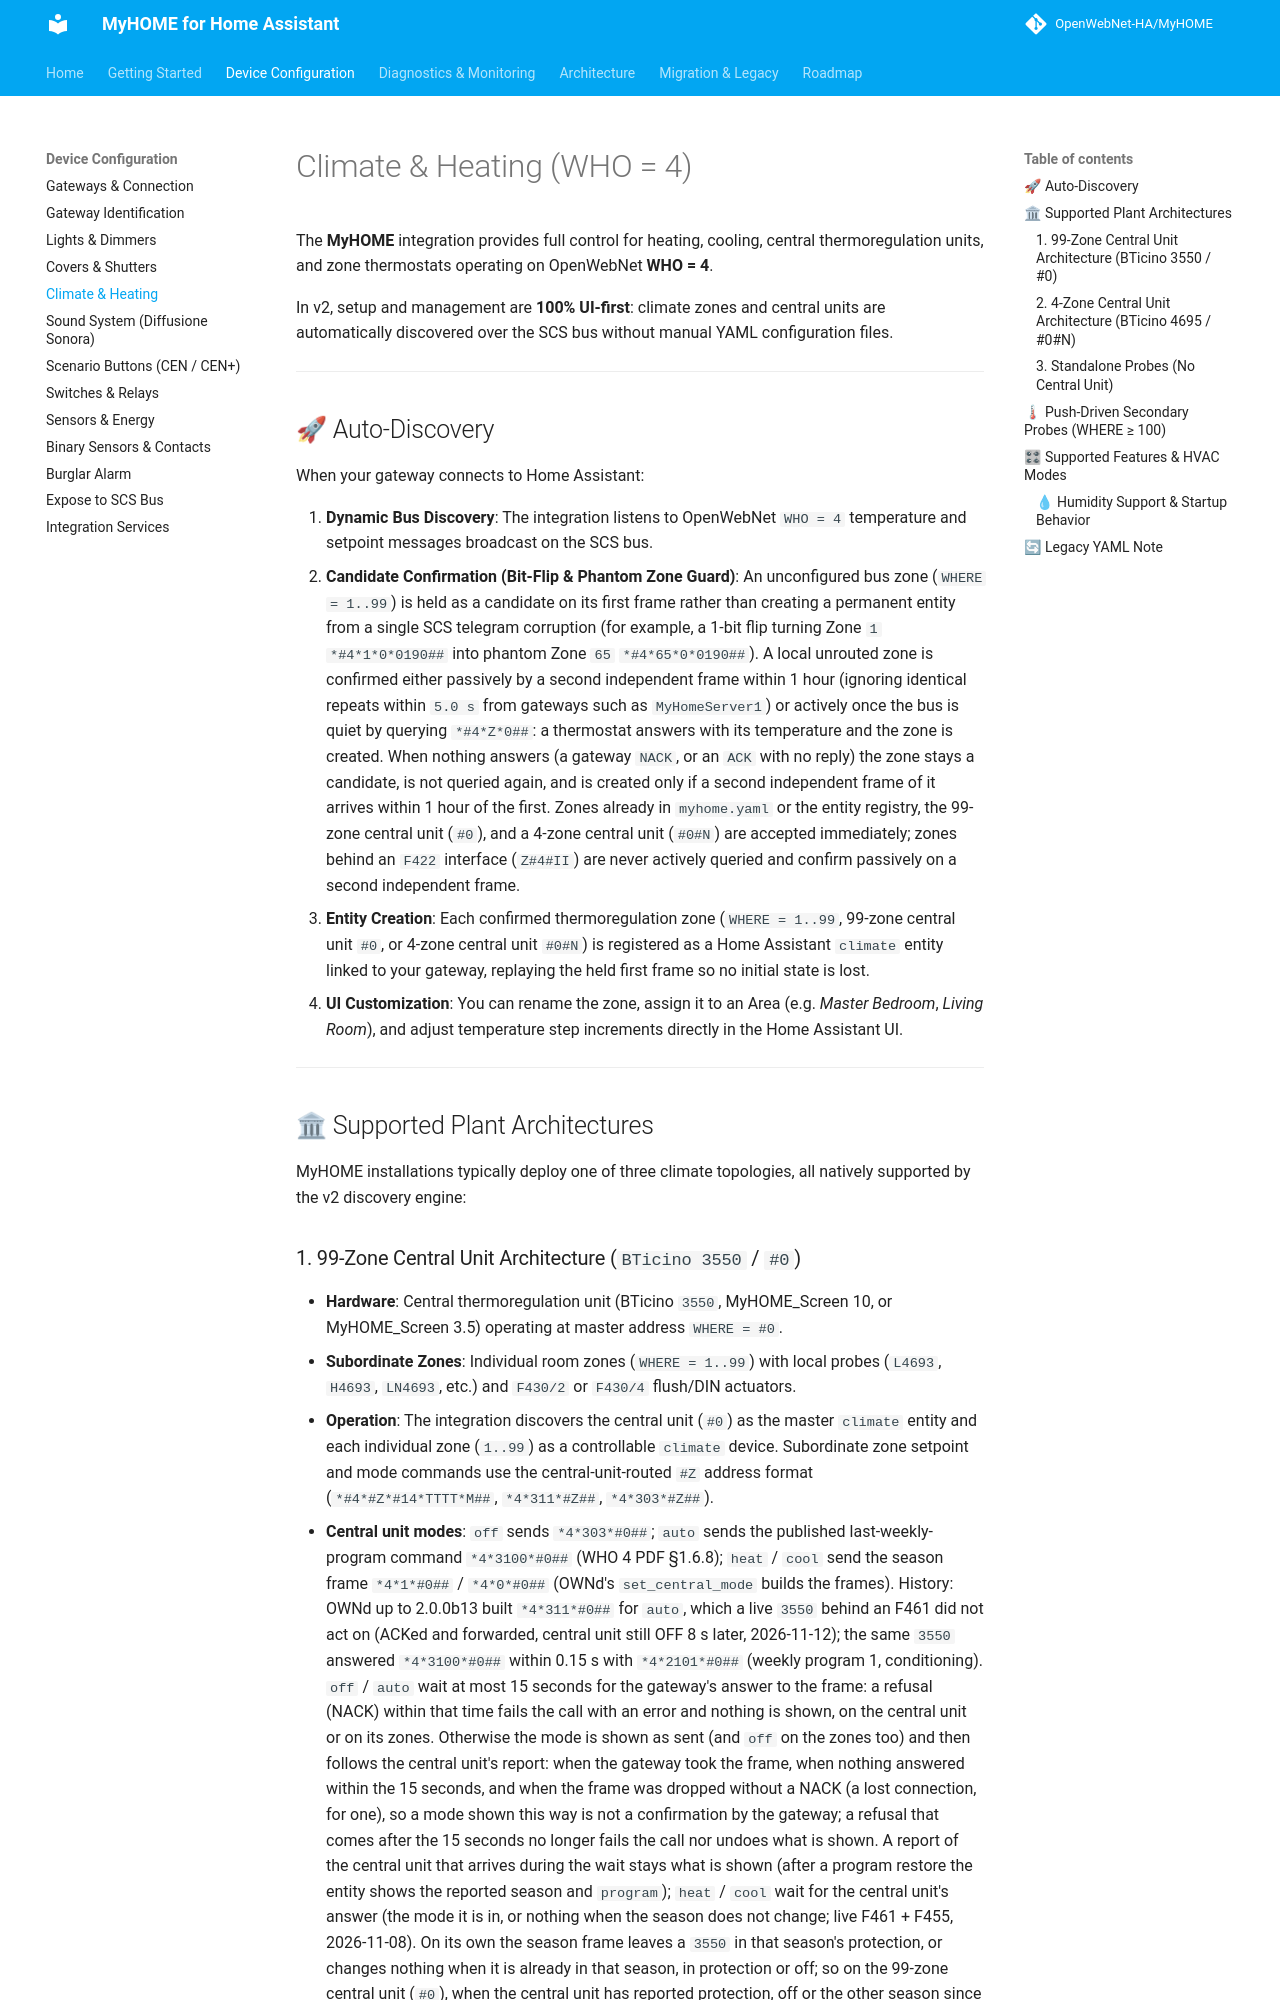

repository: OpenWebNet-HA/MyHOME · page: 2.0/configuration/climate/index.html · generator: mkdocs

# Climate & Heating (WHO = 4)

The **MyHOME** integration provides full control for heating, cooling, central thermoregulation units, and zone thermostats operating on OpenWebNet **WHO = 4**.

In v2, setup and management are **100% UI-first**: climate zones and central units are automatically discovered over the SCS bus without manual YAML configuration files.

---

## 🚀 Auto-Discovery

When your gateway connects to Home Assistant:

1. **Dynamic Bus Discovery**: The integration listens to OpenWebNet `WHO = 4` temperature and setpoint messages broadcast on the SCS bus.
2. **Candidate Confirmation (Bit-Flip & Phantom Zone Guard)**: An unconfigured bus zone (`WHERE = 1..99`) is held as a candidate on its first frame rather than creating a permanent entity from a single SCS telegram corruption (for example, a 1-bit flip turning Zone `1` `*#4*1*0*0190##` into phantom Zone `65` `*#4*65*0*0190##`). A local unrouted zone is confirmed either passively by a second independent frame within 1 hour (ignoring identical repeats within `5.0 s` from gateways such as `MyHomeServer1`) or actively once the bus is quiet by querying `*#4*Z*0##`: a thermostat answers with its temperature and the zone is created. When nothing answers (a gateway `NACK`, or an `ACK` with no reply) the zone stays a candidate, is not queried again, and is created only if a second independent frame of it arrives within 1 hour of the first. Zones already in `myhome.yaml` or the entity registry, the 99-zone central unit (`#0`), and a 4-zone central unit (`#0#N`) are accepted immediately; zones behind an `F422` interface (`Z#4#II`) are never actively queried and confirm passively on a second independent frame.
3. **Entity Creation**: Each confirmed thermoregulation zone (`WHERE = 1..99`, 99-zone central unit `#0`, or 4-zone central unit `#0#N`) is registered as a Home Assistant `climate` entity linked to your gateway, replaying the held first frame so no initial state is lost.
4. **UI Customization**: You can rename the zone, assign it to an Area (e.g. *Master Bedroom*, *Living Room*), and adjust temperature step increments directly in the Home Assistant UI.

---

## 🏛 Supported Plant Architectures

MyHOME installations typically deploy one of three climate topologies, all natively supported by the v2 discovery engine:
